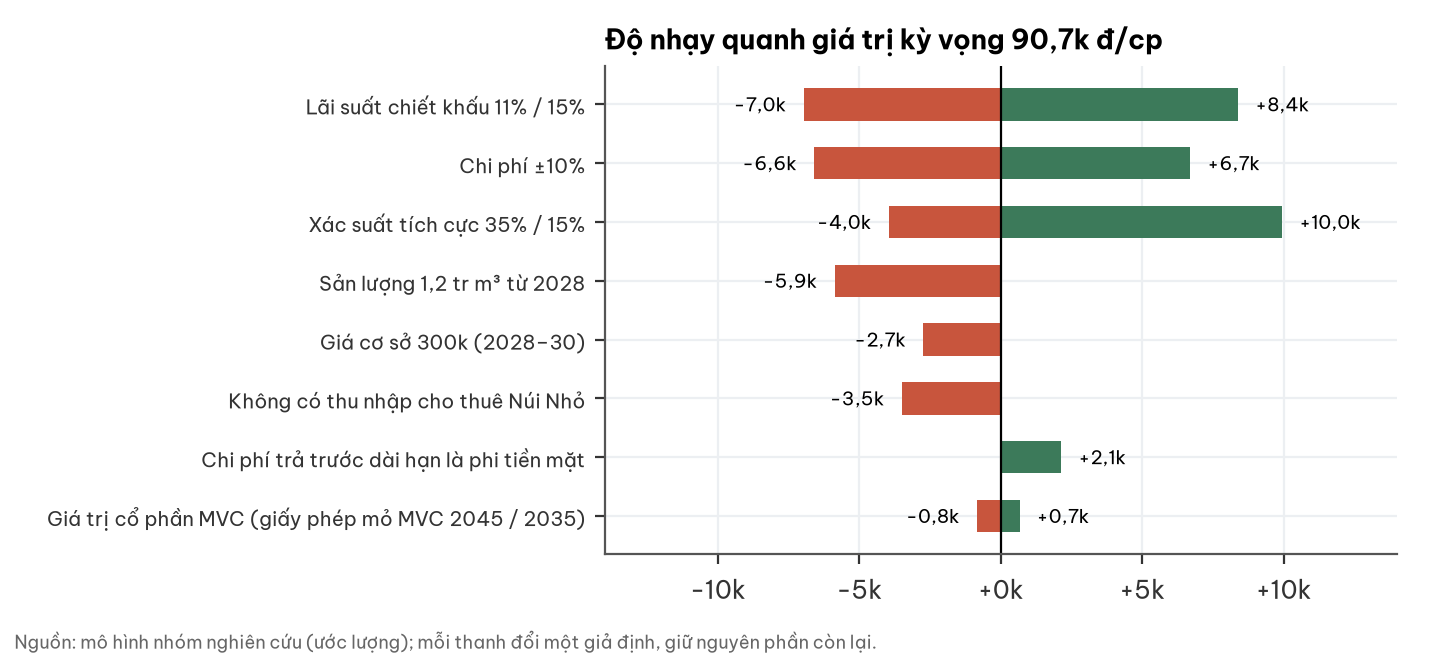

Data behind this chart, as committed beside it:
gia_dinh, len, xuong
Lãi suất chiết khấu 11% / 15%, 8399, -6971
Chi phí ±10%, 6705, -6595
Xác suất tích cực 35% / 15%, 9955, -3960
Sản lượng 1,2 tr m³ từ 2028, -5874, 0.0
Giá cơ sở 300k (2028–30), -2740, 0.0
Không có thu nhập cho thuê Núi Nhỏ, -3500, 0.0
Chi phí trả trước dài hạn là phi tiền mặ…, 2146, 0.0
Giá trị cổ phần MVC (giấy phép mỏ MVC 20…, 670.1, -842.2
